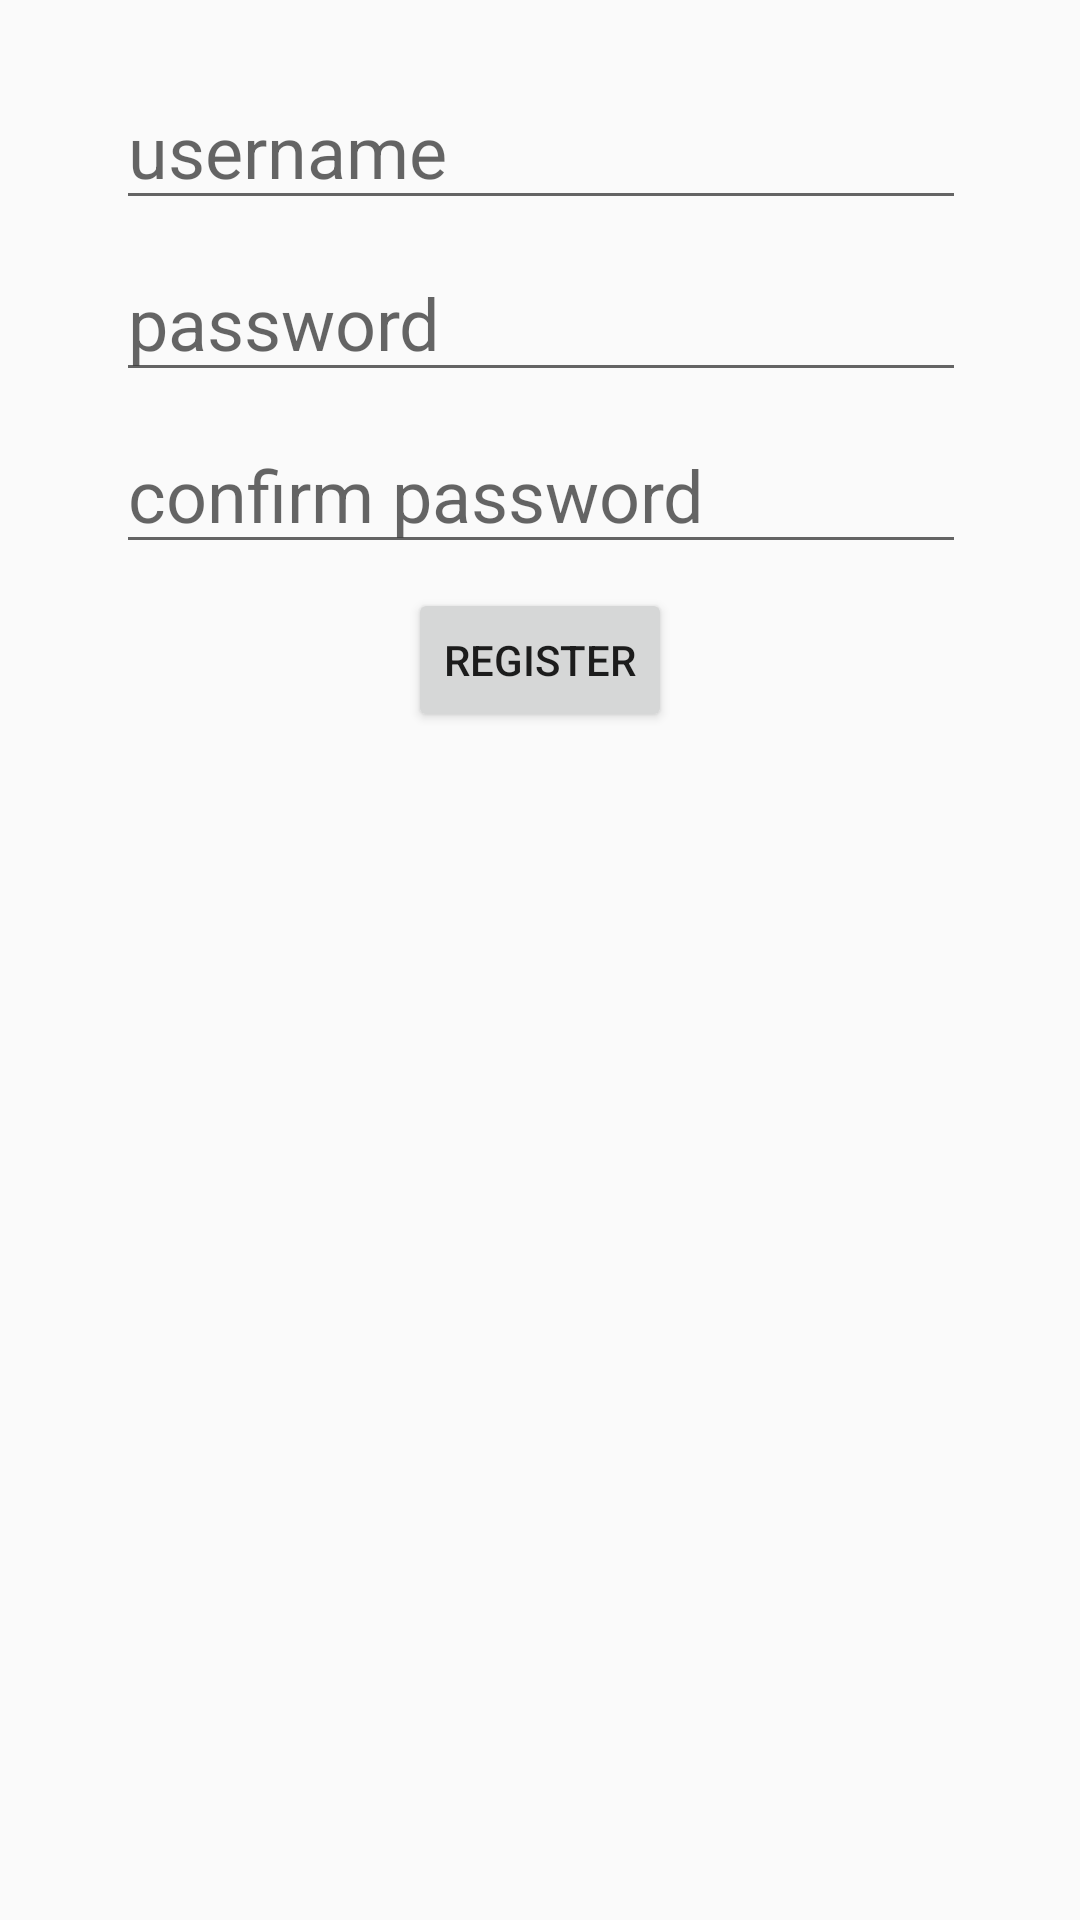

Produce the Android XML layout that renders to this screen, including the resource entries it uses.
<!-- AndroidManifest.xml: application theme AppTheme -->
<!-- res/layout/fragment_register.xml -->
<android.support.constraint.ConstraintLayout xmlns:android="http://schemas.android.com/apk/res/android"
    xmlns:app="http://schemas.android.com/apk/res-auto"
    xmlns:tools="http://schemas.android.com/tools"
    android:layout_width="match_parent"
    android:layout_height="match_parent"
    tools:context="group4.tcss450.uw.edu.LeafLets.RegisterFragment">

    <EditText
        android:id="@+id/usernameText"
        android:layout_width="wrap_content"
        android:layout_height="wrap_content"
        android:ems="10"
        android:inputType="textPersonName"
        android:hint="@string/username"
        android:textSize="24sp"
        app:layout_constraintLeft_toLeftOf="parent"
        app:layout_constraintRight_toRightOf="parent"
        app:layout_constraintTop_toTopOf="parent"
        android:layout_marginTop="24dp"
        app:layout_constraintHorizontal_bias="0.505" />

    <EditText
        android:id="@+id/passwordText"
        android:layout_width="wrap_content"
        android:layout_height="wrap_content"
        android:ems="10"
        android:inputType="textPassword"
        android:hint="@string/password"
        android:textSize="24sp"
        app:layout_constraintLeft_toLeftOf="parent"
        app:layout_constraintRight_toRightOf="parent"
        android:layout_marginTop="8dp"
        app:layout_constraintTop_toBottomOf="@+id/usernameText"
        app:layout_constraintHorizontal_bias="0.505" />

    <EditText
        android:id="@+id/confirmPasswordText"
        android:layout_width="wrap_content"
        android:layout_height="wrap_content"
        android:ems="10"
        android:inputType="textPassword"
        android:hint="@string/confirm_password"
        android:textSize="24sp"
        app:layout_constraintLeft_toLeftOf="parent"
        app:layout_constraintRight_toRightOf="parent"
        android:layout_marginTop="8dp"
        app:layout_constraintTop_toBottomOf="@+id/passwordText"
        app:layout_constraintHorizontal_bias="0.505" />

    <Button
        android:id="@+id/register_submit_button"
        android:layout_width="wrap_content"
        android:layout_height="wrap_content"
        android:layout_marginTop="8dp"
        android:text="@string/register"
        app:layout_constraintLeft_toLeftOf="parent"
        app:layout_constraintRight_toRightOf="parent"
        app:layout_constraintTop_toBottomOf="@+id/confirmPasswordText" />

</android.support.constraint.ConstraintLayout>
<!-- resources referenced by this layout -->
<resources>
  <string name="confirm_password">confirm password</string>
  <string name="password">password</string>
  <string name="register">Register</string>
  <string name="username">username</string>
  <style name="AppTheme" parent="Theme.AppCompat.Light.DarkActionBar">
          
          <item name="colorPrimary">@color/colorPrimary</item>
          <item name="colorPrimaryDark">@color/colorPrimaryDark</item>
          <item name="colorAccent">@color/colorAccent</item>
      </style>
  <color name="colorPrimary">#3fb557</color>
  <color name="colorPrimaryDark">#2a8953</color>
  <color name="colorAccent">#dc40ff</color>
</resources>
